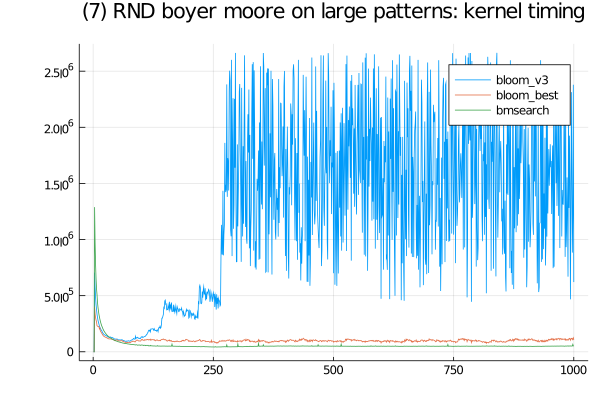

Data behind this chart, as committed beside it:
bmsearch, SFinit, 0, 0, 1099, 900, 900, 599, 501, 400, 500, 400, 500, 500, 500, 500, 400, 600, 500, 400, 500, 499, 700, 500
bmsearch, SFkernel, 0, 0, 1288801, 971700, 779800, 651801, 561199, 509900, 440600, 397100, 363100, 333999, 310499, 289500, 271200, 255400, 241000, 228800, 219200, 207301, 198500, 189399
bmsearch, SFloops, 0, 0, 0, 0, 0, 0, 0, 0, 0, 0, 0, 0, 0, 0, 0, 0, 0, 0, 0, 0, 0, 0
bmsearch, SFtests, 0, 0, 0, 0, 0, 0, 0, 0, 0, 0, 0, 0, 0, 0, 0, 0, 0, 0, 0, 0, 0, 0
bmsearch, SFskips, 0, 0, 0, 0, 0, 0, 0, 0, 0, 0, 0, 0, 0, 0, 0, 0, 0, 0, 0, 0, 0, 0
bmsearch, SFbits, 0, 0, 0, 0, 0, 0, 0, 0, 0, 0, 0, 0, 0, 0, 0, 0, 0, 0, 0, 0, 0, 0
bmsearch, SFskipgood, 0, 0, 0, 0, 0, 0, 0, 0, 0, 0, 0, 0, 0, 0, 0, 0, 0, 0, 0, 0, 0, 0
bloom_v3, SFinit, 0, 0, 100, 0, 100, 100, 100, 100, 100, 0, 100, 0, 100, 100, 0, 100, 100, 100, 100, 100, 100, 0
bloom_v3, SFkernel, 0, 0, 705201, 574900, 484900, 420200, 375800, 334400, 305700, 280800, 262500, 246900, 229200, 217800, 206700, 198900, 191900, 187300, 175600, 167301, 162200, 156201
bloom_v3, SFloops, 0, 0, 0, 0, 0, 0, 0, 0, 0, 0, 0, 0, 0, 0, 0, 0, 0, 0, 0, 0, 0, 0
bloom_v3, SFtests, 0, 0, 0, 0, 0, 0, 0, 0, 0, 0, 0, 0, 0, 0, 0, 0, 0, 0, 0, 0, 0, 0
bloom_v3, SFskips, 0, 0, 0, 0, 0, 0, 0, 0, 0, 0, 0, 0, 0, 0, 0, 0, 0, 0, 0, 0, 0, 0
bloom_v3, SFbits, 0, 0, 0, 0, 0, 0, 0, 0, 0, 0, 0, 0, 0, 0, 0, 0, 0, 0, 0, 0, 0, 0
bloom_v3, SFskipgood, 0, 0, 0, 0, 0, 0, 0, 0, 0, 0, 0, 0, 0, 0, 0, 0, 0, 0, 0, 0, 0, 0
bloom_best, SFinit, 0, 0, 200, 200, 100, 0, 100, 100, 100, 100, 100, 100, 100, 100, 100, 100, 100, 100, 100, 99, 199, 99
bloom_best, SFkernel, 0, 0, 401600, 336801, 303001, 281801, 266599, 232000, 228400, 225300, 225500, 221400, 204100, 210800, 183999, 179500, 170501, 164701, 156000, 148601, 144201, 138601
bloom_best, SFloops, 0, 0, 0, 0, 0, 0, 0, 0, 0, 0, 0, 0, 0, 0, 0, 0, 0, 0, 0, 0, 0, 0
bloom_best, SFtests, 0, 0, 0, 0, 0, 0, 0, 0, 0, 0, 0, 0, 0, 0, 0, 0, 0, 0, 0, 0, 0, 0
bloom_best, SFskips, 0, 0, 0, 0, 0, 0, 0, 0, 0, 0, 0, 0, 0, 0, 0, 0, 0, 0, 0, 0, 0, 0
bloom_best, SFbits, 0, 0, 0, 0, 0, 0, 0, 0, 0, 0, 0, 0, 0, 0, 0, 0, 0, 0, 0, 0, 0, 0
bloom_best, SFskipgood, 0, 0, 0, 0, 0, 0, 0, 0, 0, 0, 0, 0, 0, 0, 0, 0, 0, 0, 0, 0, 0, 0
